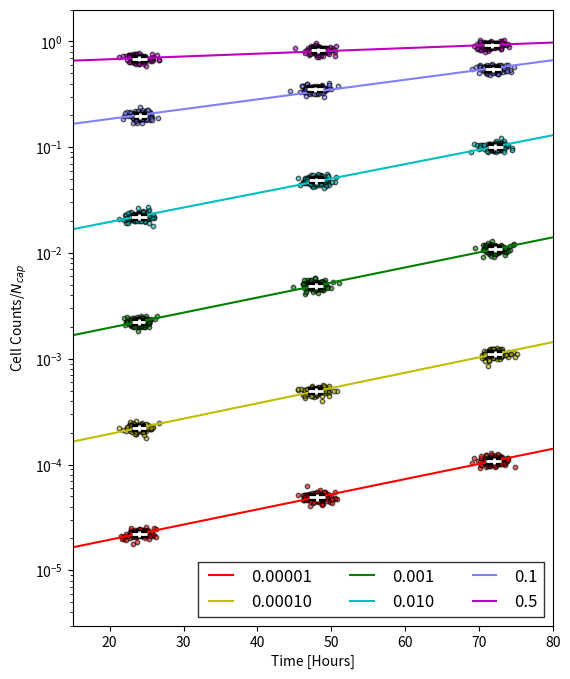
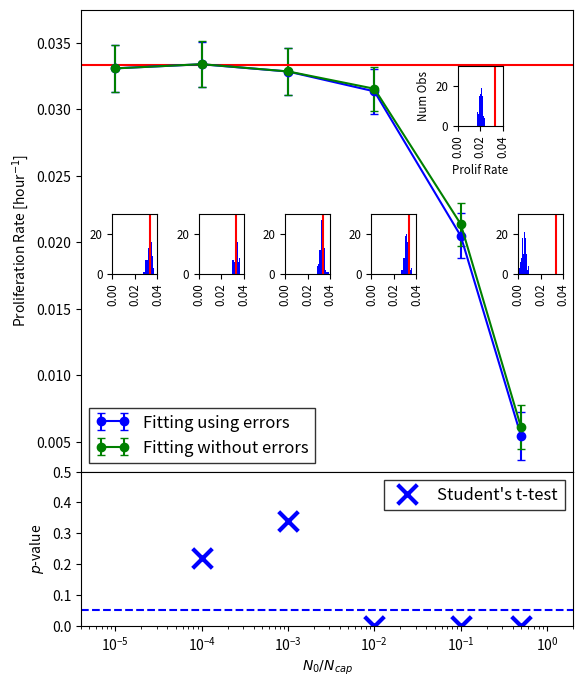

The matplotlib source for these figures, in order:
#!/usr/bin/python3
############################################################
#
# Originally created by Samuel Friedman, March 1, 2016
# while at the Lawrence J. Ellison Institute for Transformative
# Medicine of USC (University of Southern California).
#
# Copyright 2017, Samuel Friedman, Opto-Knowledge Systems, Inc. (OKSI)
#
# Redistribution and use in source and binary forms, with or without modification, are permitted provided that the following conditions are met:
#
# 1. Redistributions of source code must retain the above copyright notice, this list of conditions and the following disclaimer.
#
# 2. Redistributions in binary form must reproduce the above copyright notice, this list of conditions and the following disclaimer in the documentation and/or other materials provided with the distribution.
#
# 3. Neither the name of the copyright holder nor the names of its contributors may be used to endorse or promote products derived from this software without specific prior written permission.
#
# THIS SOFTWARE IS PROVIDED BY THE COPYRIGHT HOLDERS AND CONTRIBUTORS "AS IS" AND ANY EXPRESS OR IMPLIED WARRANTIES, INCLUDING, BUT NOT LIMITED TO, THE IMPLIED WARRANTIES OF MERCHANTABILITY AND FITNESS FOR A PARTICULAR PURPOSE ARE DISCLAIMED. IN NO EVENT SHALL THE COPYRIGHT HOLDER OR CONTRIBUTORS BE LIABLE FOR ANY DIRECT, INDIRECT, INCIDENTAL, SPECIAL, EXEMPLARY, OR CONSEQUENTIAL DAMAGES (INCLUDING, BUT NOT LIMITED TO, PROCUREMENT OF SUBSTITUTE GOODS OR SERVICES; LOSS OF USE, DATA, OR PROFITS; OR BUSINESS INTERRUPTION) HOWEVER CAUSED AND ON ANY THEORY OF LIABILITY, WHETHER IN CONTRACT, STRICT LIABILITY, OR TORT (INCLUDING NEGLIGENCE OR OTHERWISE) ARISING IN ANY WAY OUT OF THE USE OF THIS SOFTWARE, EVEN IF ADVISED OF THE POSSIBILITY OF SUCH DAMAGE.
#
############################################################

import numpy as np
import matplotlib.pyplot as plt
from matplotlib.patches import Rectangle
from scipy import optimize
from scipy import stats

initial_ratio = 1e-5
growth_rate = 1.0/30.0
growth_time = 1.0/growth_rate

n0_variability_percentage = 0.05
count_percentage_uncertainty = 0.05
time_uncertainty = 1.0
growth_rate_variability_percentage = 0.05

num_technical_replicates = 20
num_biological_replicates = 5
num_days = 3
day_values = np.array([1.0, 2.0, 3.0])
num_total_replicates = num_biological_replicates*num_technical_replicates
num_values = num_days*num_total_replicates
num_hours_in_day = 24.0

ratios = [initial_ratio, initial_ratio*1e1, initial_ratio*1e2, initial_ratio*1e3, initial_ratio*1e4, initial_ratio*5e4]
#ratios = [initial_ratio*5e4]
#ratios = [initial_ratio, initial_ratio*1e1]
num_ratios = len(ratios)

np.random.seed(27)

# Requires x data points, y data points, and the base standard deviations for x and y
# Returns (slope, y_intercept)
def fit_deming_errors(x, y, delta_x, delta_y):
    cov = np.cov(x, y)
    delta = np.square(delta_y / delta_x)
    gamma = (cov[1,1] - delta*cov[0,0])/(2.0*cov[1,0])
    slope = gamma + cov[1,0]*np.sqrt(delta + gamma*gamma)
    x_bar = np.mean(x)
    y_bar = np.mean(y)
    y_int = y_bar - slope*x_bar
    return (slope, y_int)

# Fit x and y with weights w_x and w_y. Note, w_x and w_y (in this implementation) need to be uncorrelated
# This algorithm is from York et al., 2004
def fit_york_errors(x, y, w_x, w_y):
    slope, intercept, r_value, p_value, std_err = stats.linregress(x,y)
    b = optimize.newton(york_b_diff, slope, args=(w_x, w_y, x, y),tol=1e-15)
    #print(york_b_diff(b, w_x, w_y, x, y))
    w_i = w_x*w_y/(w_x+b*b*w_y)
    X_bar = np.average(x, weights=w_i)
    Y_bar = np.average(y, weights=w_i)
    y_int = Y_bar - b*X_bar
    U = x - X_bar
    V = y - Y_bar
    beta_i = w_i*(U/w_y+b*V/w_x)
    x_i = X_bar + beta_i
    x_bar_small = np.average(x_i, weights=w_i)
    u_i = x_i - x_bar_small
    sigma_b = 1.0/np.sum(w_i*np.square(u_i))
    return (b, y_int, sigma_b)

# This function computes the rearranged form of Eqn 13b so that we deal with root finding instead of value replacement
def york_b_diff(b, w_x, w_y, X, Y):
    w_i = w_x*w_y/(w_x+b*b*w_y)
    X_bar = np.average(X, weights=w_i)
    Y_bar = np.average(Y, weights=w_i)
    U = X - X_bar
    V = Y - Y_bar
    beta_i = w_i*(U/w_y+b*V/w_x)
    return np.sum(w_i*beta_i*V)/np.sum(w_i*beta_i*U) - b

#def main():

overall_slopes = np.empty(num_ratios)
overall_slope_errors = np.empty(num_ratios)
overall_y_ints = np.empty(num_ratios)
overall_linregress = np.empty(num_ratios)
overall_linregress_yint = np.empty(num_ratios)
ratio_index = 0
time_values = np.empty((num_ratios, num_values))
count_values = np.empty((num_ratios, num_values))
replicate_slopes = np.empty((num_ratios, num_total_replicates))
replicate_slope_errors = np.empty((num_ratios, num_total_replicates))
replicate_linregress = np.empty((num_ratios, num_total_replicates))
max_time = 120
times = np.linspace(0,max_time)
times_length = np.shape(times)[0]
growth_curves = np.empty((num_ratios, times_length))

# For each rough ratio
for ratio in ratios:
    value_index = 0
    replicate_index = 0

    # For each biological growth_rate
    for i in range(num_biological_replicates):
        current_growth_rate = 1.0/np.random.normal(growth_time, growth_time*growth_rate_variability_percentage)
        # For each technical replicate
        for j in range(num_technical_replicates):
            n0_inv_ratio = 1.0/np.random.normal(ratio, n0_variability_percentage*ratio)
            #current_counts = np.log(n0_inv_ratio/(1.0 - (1.0 - n0_inv_ratio)*np.exp(-growth_rate*day_values*num_hours_in_day)))
            current_counts = (1.0/(1.0 - (1.0 - n0_inv_ratio)*np.exp(-growth_rate*day_values*num_hours_in_day)))
            #current_counts = n0_inv_ratio/(1.0 - (1.0 - n0_inv_ratio)*np.exp(-growth_rate*day_values*num_hours_in_day)) # Renormalized by n0_inv_ratio

            replicate_times = np.empty(num_days)
            replicate_counts = np.empty(num_days)

            # For each day
            for day in range(num_days):
                time = np.random.normal(day_values[day]*num_hours_in_day, time_uncertainty)
                time_values[ratio_index, value_index] = time
                replicate_times[day] = time
                count = np.log(np.random.normal(current_counts[day], current_counts[day]*count_percentage_uncertainty))
                #count = (np.random.normal(current_counts[day], current_counts[day]*count_percentage_uncertainty))
                count_values[ratio_index, value_index] = count
                replicate_counts[day] = count

                #current_index += 1
                value_index += 1

            # Do a fit
            w_x = 1.0/np.square(np.full_like(replicate_times, time_uncertainty))
            w_y = 1.0/np.square(replicate_counts*count_percentage_uncertainty)
            b, y_int, sigma_b = fit_york_errors(replicate_times, replicate_counts, w_x, w_y)
            replicate_slopes[ratio_index, replicate_index] = b
            replicate_slope_errors[ratio_index, replicate_index] = sigma_b
            slope, intercept, r_value, p_value, std_err = stats.linregress(replicate_times, replicate_counts)
            replicate_linregress[ratio_index, replicate_index] = slope

            replicate_index += 1

    # Now fit over all of the replicates
    w_x = 1.0/np.square(np.full_like(time_values[ratio_index,:], time_uncertainty))
    w_y = 1.0/np.square(count_values[ratio_index,:]*count_percentage_uncertainty)
    b, y_int, sigma_b = fit_york_errors(time_values[ratio_index,:], count_values[ratio_index,:], w_x, w_y)
    overall_slopes[ratio_index] = b
    overall_slope_errors[ratio_index] = sigma_b
    overall_y_ints[ratio_index] = y_int
    slope, intercept, r_value, p_value, std_err = stats.linregress(time_values[ratio_index,:], count_values[ratio_index,:])
    overall_linregress[ratio_index] = slope
    overall_linregress_yint[ratio_index] = intercept
    growth_curves[ratio_index,:] = np.log(1.0/(1.0-(1.0-n0_inv_ratio)*np.exp(-growth_rate*times)))

    ratio_index += 1

############################################################
# PLOTS
############################################################

##############################
# Plot 1
##############################

color_letters = ('r', 'y', 'g', 'c', (0.5,0.5,1.0), 'm')
std_dev_x = np.zeros((num_ratios, num_days))
std_dev_y = np.zeros((num_ratios, num_days))
cloud_x = np.zeros((num_ratios, num_days))
cloud_y = np.zeros((num_ratios, num_days))
plt.figure(figsize=(6,8))
plot_left = 0.15
plot_right = 0.95
plt.subplots_adjust(left=plot_left, right=plot_right)
for i in range(num_ratios):
    for j in range(num_days):
        std_dev_x[i,j] = np.std(time_values[i,j:-1:3])
        std_dev_y[i,j] = np.std(np.exp(count_values[i,j:-1:3]))
        cloud_x[i,j] = np.mean(time_values[i,j:-1:3])
        cloud_y[i,j] = np.mean(np.exp(count_values[i,j:-1:3]))
        #    plt.scatter(time_values[i,:], count_values[i,:], s=5, c=colors[i,:], alpha=0.5)
        #    plt.plot(times, growth_curves[i,:], c=colors[i,:])
    #plt.scatter(time_values[i,:], np.exp(count_values[i,:]), s=20, c=color_letters[i], edgecolor='face', alpha=0.1, zorder=1)
    plt.scatter(time_values[i,:], np.exp(count_values[i,:]), s=10, c=color_letters[i], alpha=0.6, edgecolor='black', zorder=1)
    #plt.plot(times, np.exp(growth_curves[i,:]),'--', c=color_letters[i], zorder=4)
    num_zeros = (5-i)
    plt.plot(times, np.exp(overall_linregress[i]*times+overall_linregress_yint[i]), c=color_letters[i], zorder=2, label=("{:."+str((5-i)//2*2+1)+"f}").format(ratios[i]) ) #label=r"$N_0/N_{{cap}}$ = {:1.0e}".format(ratios[i]) # FOR PYTHON 3
    #plt.plot(times, np.exp(overall_linregress[i]*times+overall_linregress_yint[i]), c=color_letters[i], zorder=2, label=("{:."+str((5-i)/2*2+1)+"f}").format(ratios[i]) ) #label=r"$N_0/N_{{cap}}$ = {:1.0e}".format(ratios[i]) # FOR PYTHON 2
    plt.errorbar(cloud_x[i,:], cloud_y[i,:], xerr=std_dev_x[i,:], ms=5, yerr=std_dev_y[i,:], c='k', marker='', ls='None', zorder=3, elinewidth=6.0)
    plt.errorbar(cloud_x[i,:], cloud_y[i,:], xerr=std_dev_x[i,:], ms=5, yerr=std_dev_y[i,:], c='w', marker='', ls='None', zorder=3, elinewidth=2.0)

plt.legend(loc='lower right', ncol=3, fancybox=False,numpoints=2,fontsize='large',framealpha=None,edgecolor='inherit')
plt.semilogy()
plt.xlim(15,80)
plt.ylim(3e-6,2)
plt.ylabel(r'Cell Counts/$N_{cap}$')
plt.xlabel('Time [Hours]')

plt.savefig('plot1.png')

##############################
# Plot 2
##############################

avg_slopes = np.average(replicate_slopes,1)
avg_linregress = np.average(replicate_linregress,1)
std_slopes = np.std(replicate_slopes,1)
std_linregress = np.std(replicate_linregress,1)
num_y_figs = 4
plt.figure(figsize=(6,8))
ax1 = plt.subplot2grid((num_y_figs,1),(0,0),rowspan=num_y_figs-1)
plt.errorbar(ratios, avg_slopes, yerr=std_slopes, marker='o', label='Fitting using errors', color='b', capsize=3, markeredgewidth=1.0)
plt.errorbar(ratios, avg_linregress, yerr=std_linregress, marker='o', label='Fitting without errors', color='g', capsize=3, markeredgewidth=1.0)
plt.legend(loc='lower left',fancybox=False,numpoints=2,fontsize='large',framealpha=None,edgecolor='inherit')
#plt.plot(ratios, overall_slopes, '-o')
#plt.plot(ratios, overall_linregress, '-o')
plt.xscale('log')
plt.ylabel(r'Proliferation Rate [hour$^{-1}$]')
plt.axhline(growth_rate,color='r') #linestyle='dashed'
frame1 = plt.gca()
frame1.axes.xaxis.set_ticklabels([])
xmin = 4e-6
xmax = 2.0
plt.xlim((xmin, xmax))
ymin, ymax = (0.00275, 0.0375)
plt.ylim((ymin,ymax))
hist_xmin = 0.0
hist_xmax = 0.04
hist_ymin = 0.0
hist_ymax = 30
hist_size = 0.075
plot_left = 0.15
plot_right = 0.97
plt.subplots_adjust(left=plot_left, right=plot_right)
subplot_font_size = 'small'
for plt_index in range(num_ratios):
    plot_x_frac = (np.log(ratios[plt_index])-np.log(xmin))/(np.log(xmax)-np.log(xmin))
    plot_x_pos = (plot_right-plot_left)*plot_x_frac + plot_left - 0.005
    plot_y_pos = 0.55
    if(plt_index == 4):
        plot_y_pos = 0.735
    axes_pos = [plot_x_pos, plot_y_pos, hist_size, hist_size]
    a = plt.axes(axes_pos)
    plt.hist(replicate_slopes[plt_index,:],color='b')
    plt.axvline(growth_rate,color='r')
    plt.xlim((hist_xmin, hist_xmax))
    plt.ylim((hist_ymin, hist_ymax))
    plt.xticks([0.0, 0.02, 0.04], rotation='vertical', size=subplot_font_size) #[0.0, 0.01, 0.02, 0.03, 0.04]
    plt.yticks([0, 20], size=subplot_font_size)
    if(plt_index == 4):
        plt.xlabel("Prolif Rate", size=subplot_font_size)
        plt.ylabel("Num Obs", size=subplot_font_size)
        #a.axhspan(0.30, 0.40, xmin=plot_x_pos, xmax=plot_x_pos+hist_size, fc='blue', zorder=2000)
plt.subplot2grid((num_y_figs,1),(num_y_figs-1,0))
plt.xlabel(r'$N_0/N_{cap}$')
plt.xlim((xmin, xmax))
plt.xscale('log')
plt.subplots_adjust(hspace=0.0)
p_values = np.empty(num_ratios-1)
for i in range(num_ratios-1):
    p_values[i] = stats.ttest_ind(replicate_slopes[0,:], replicate_slopes[i+1,:])[1]
plt.scatter(ratios[1:], p_values, marker='x', s=200, linewidth=3.0, label="Student's t-test", color='b')
plt.ylabel(r'$p$-value')
plt.ylim((0.0, 0.5))
plt.axhline(0.05,linestyle='dashed',color='b')
plt.legend(loc="upper right", numpoints=1, scatterpoints=1, scatteryoffsets=[0.5],fancybox=False,fontsize='large',framealpha=None,edgecolor='inherit')

plt.savefig('plot2.png')
